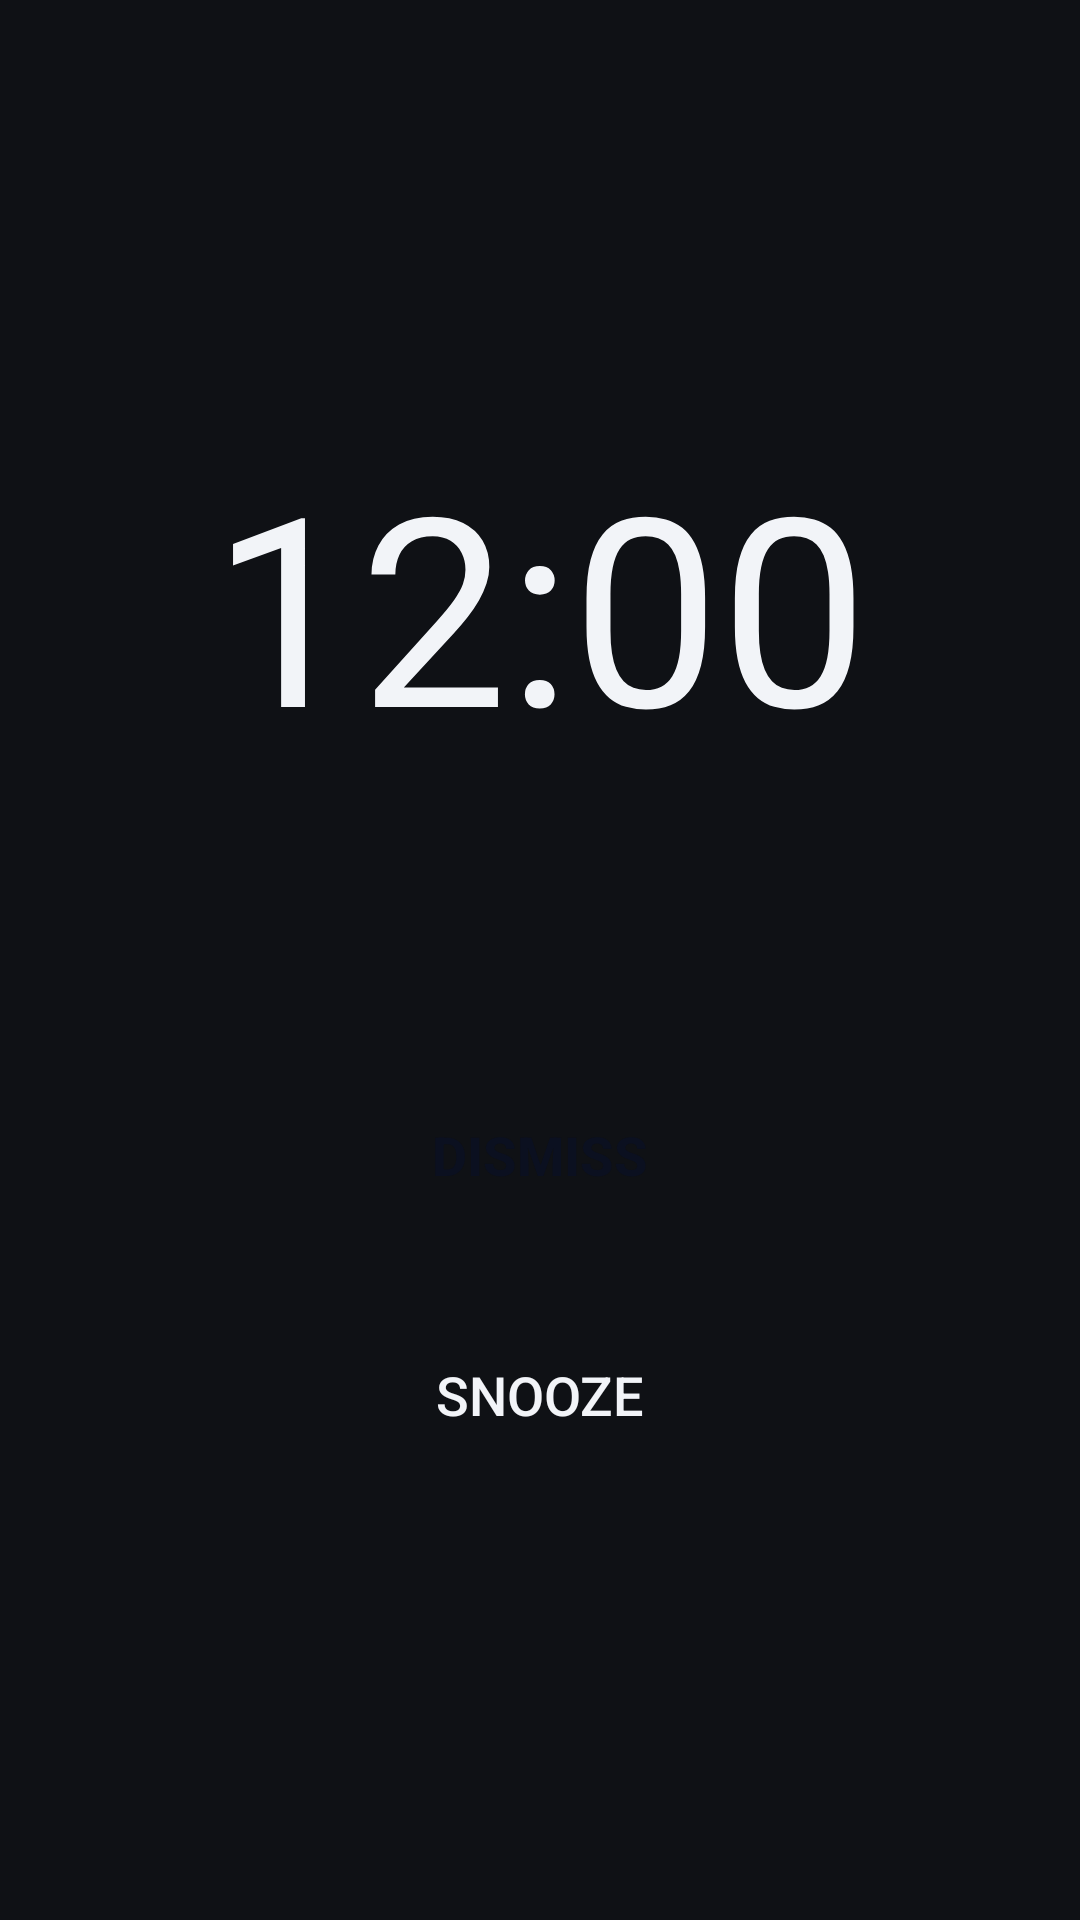

Here is an Android app screen rendered from its layout file. Give the layout XML and the strings, colors and styles it references.
<!-- AndroidManifest.xml: application theme AppTheme -->
<!-- res/layout/activity_ring.xml -->
<?xml version="1.0" encoding="utf-8"?>
<LinearLayout xmlns:android="http://schemas.android.com/apk/res/android"
    android:layout_width="match_parent"
    android:layout_height="match_parent"
    android:background="@color/bg"
    android:gravity="center"
    android:orientation="vertical"
    android:padding="32dp">

    <TextClock
        android:layout_width="wrap_content"
        android:layout_height="wrap_content"
        android:format12Hour="h:mm"
        android:format24Hour="HH:mm"
        android:textColor="@color/text_primary"
        android:textSize="88sp" />

    <TextView
        android:id="@+id/ring_label"
        android:layout_width="wrap_content"
        android:layout_height="wrap_content"
        android:layout_marginBottom="64dp"
        android:textColor="@color/text_secondary"
        android:textSize="22sp" />

    <Button
        android:id="@+id/btn_dismiss"
        android:layout_width="match_parent"
        android:layout_height="64dp"
        android:background="@drawable/bg_btn_primary"
        android:stateListAnimator="@null"
        android:text="@string/dismiss"
        android:textColor="@color/on_accent"
        android:textSize="18sp"
        android:textStyle="bold" />

    <Button
        android:id="@+id/btn_snooze"
        android:layout_width="match_parent"
        android:layout_height="64dp"
        android:layout_marginTop="16dp"
        android:background="@drawable/bg_btn_secondary"
        android:stateListAnimator="@null"
        android:text="@string/snooze"
        android:textColor="@color/text_primary"
        android:textSize="18sp" />
</LinearLayout>
<!-- resources referenced by this layout -->
<resources>
  <color name="bg">#0F1115</color>
  <color name="on_accent">#0B1020</color>
  <color name="text_primary">#F2F4F8</color>
  <color name="text_secondary">#8B93A7</color>
  <string name="dismiss">Dismiss</string>
  <string name="snooze">Snooze</string>
  <style name="AppTheme" parent="android:Theme.Material.NoActionBar">
          <item name="android:windowBackground">@color/bg</item>
          <item name="android:statusBarColor">@color/bg</item>
          <item name="android:navigationBarColor">@color/bg</item>
          <item name="android:colorPrimary">@color/accent</item>
          <item name="android:colorAccent">@color/accent</item>
          <item name="android:textColorPrimary">@color/text_primary</item>
          <item name="android:textColorSecondary">@color/text_secondary</item>
      </style>
  <color name="accent">#7C9CFF</color>
</resources>
